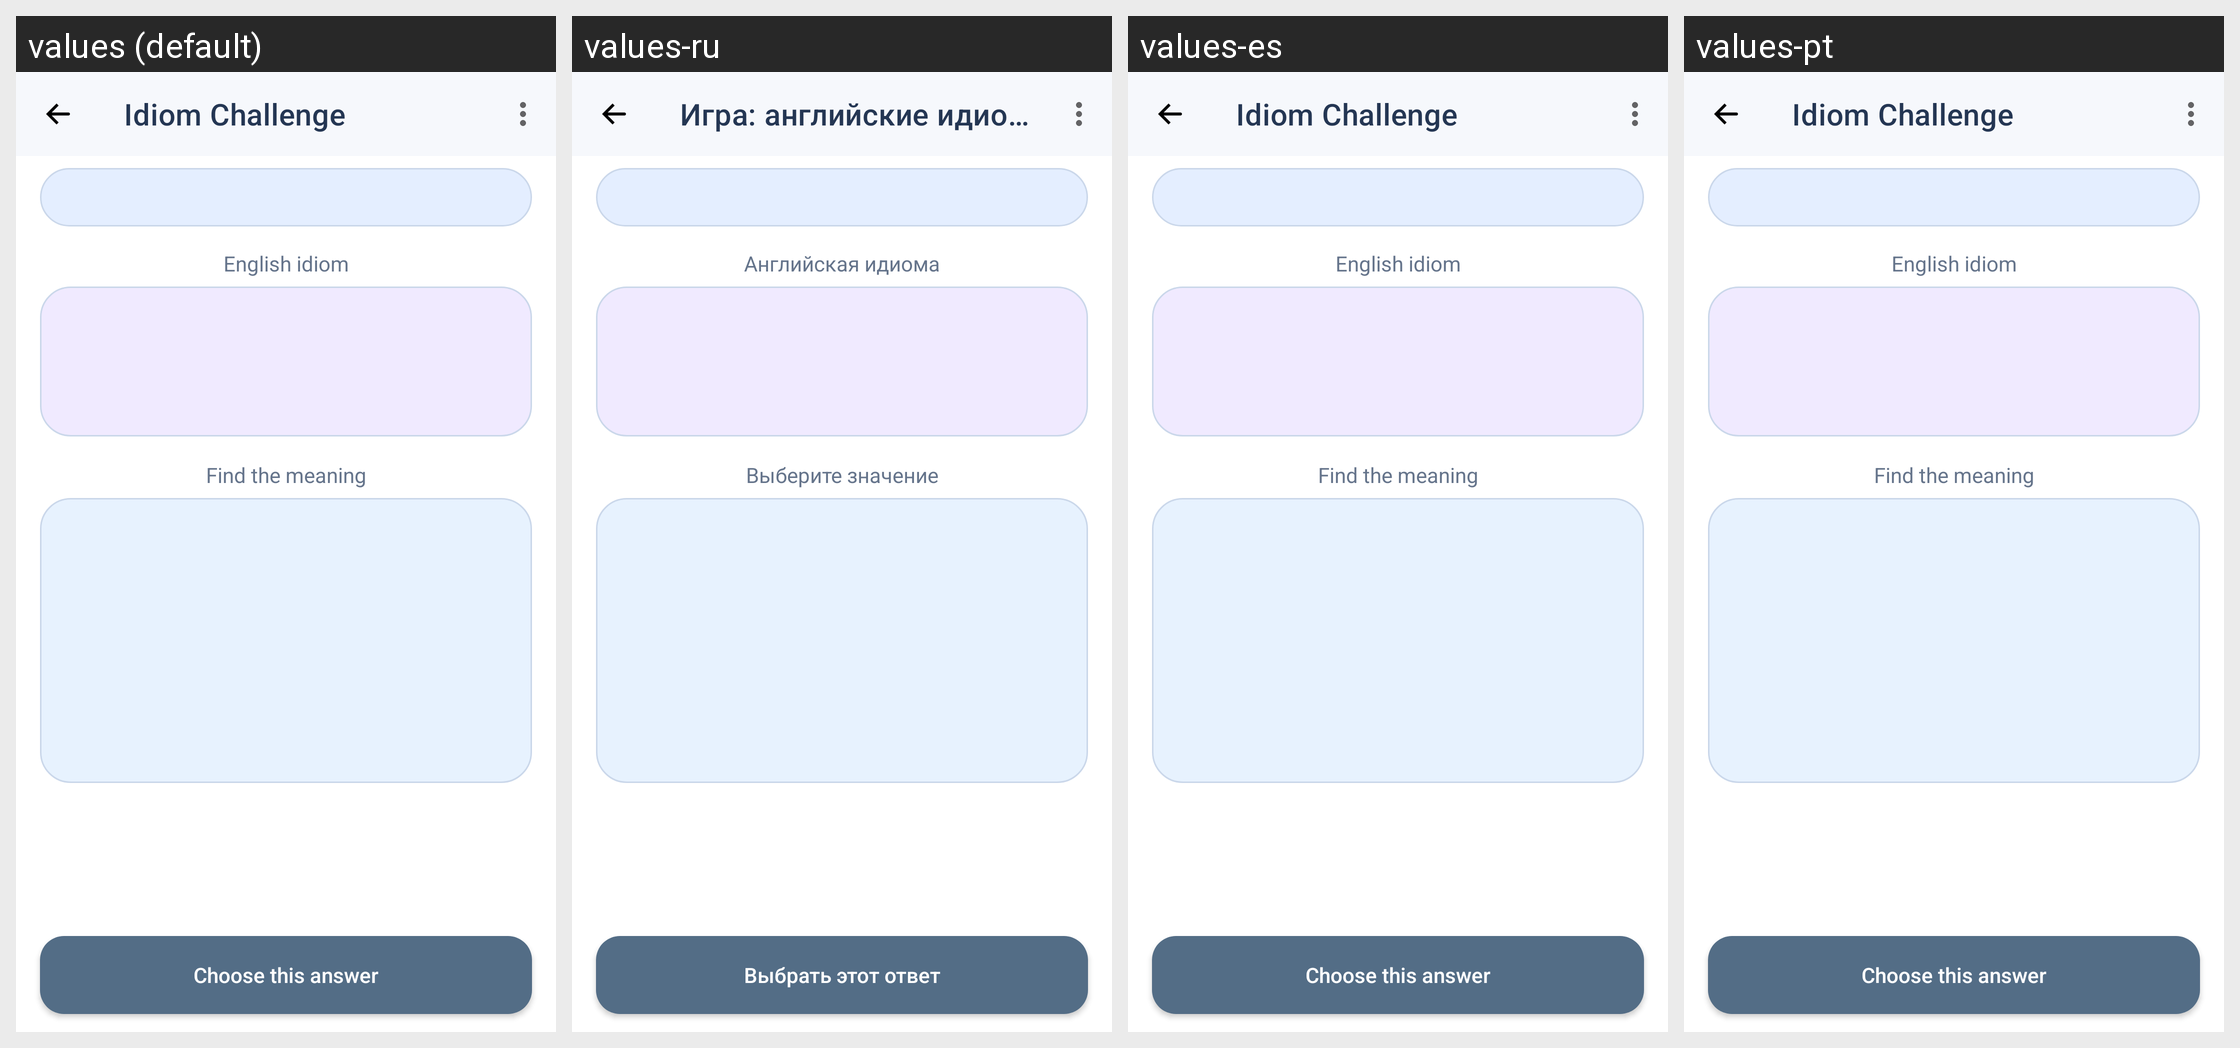

The same Android screen rendered under several of its app's locales, left to right. List the strings drawn on it with the default value and each locale's translation.
Android screen res/layout/activity_idiom_challenge.xml rendered under 4 locales, left to right: values (default), values-ru, values-es, values-pt. Device: Nexus 5 (rendered at 1080×1920; each locale shown at half size, 540×960, under a caption strip naming it); theme Theme.Phrasoteca.
Strings drawn on this screen, with the default value and each locale's value (text and hints the layout hard-codes, and strings that could not be matched under every locale, appear in the picture but are not listed):

idiom_game_title
  values: Idiom Challenge
  values-ru: Игра: английские идиомы
  values-es: Idiom Challenge  [not translated; the default value is used]
  values-pt: Idiom Challenge  [not translated; the default value is used]

idiom_game_question_label
  values: English idiom
  values-ru: Английская идиома
  values-es: English idiom  [not translated; the default value is used]
  values-pt: English idiom  [not translated; the default value is used]

idiom_game_answer_label
  values: Find the meaning
  values-ru: Выберите значение
  values-es: Find the meaning  [not translated; the default value is used]
  values-pt: Find the meaning  [not translated; the default value is used]

idiom_game_choose
  values: Choose this answer
  values-ru: Выбрать этот ответ
  values-es: Choose this answer  [not translated; the default value is used]
  values-pt: Choose this answer  [not translated; the default value is used]
